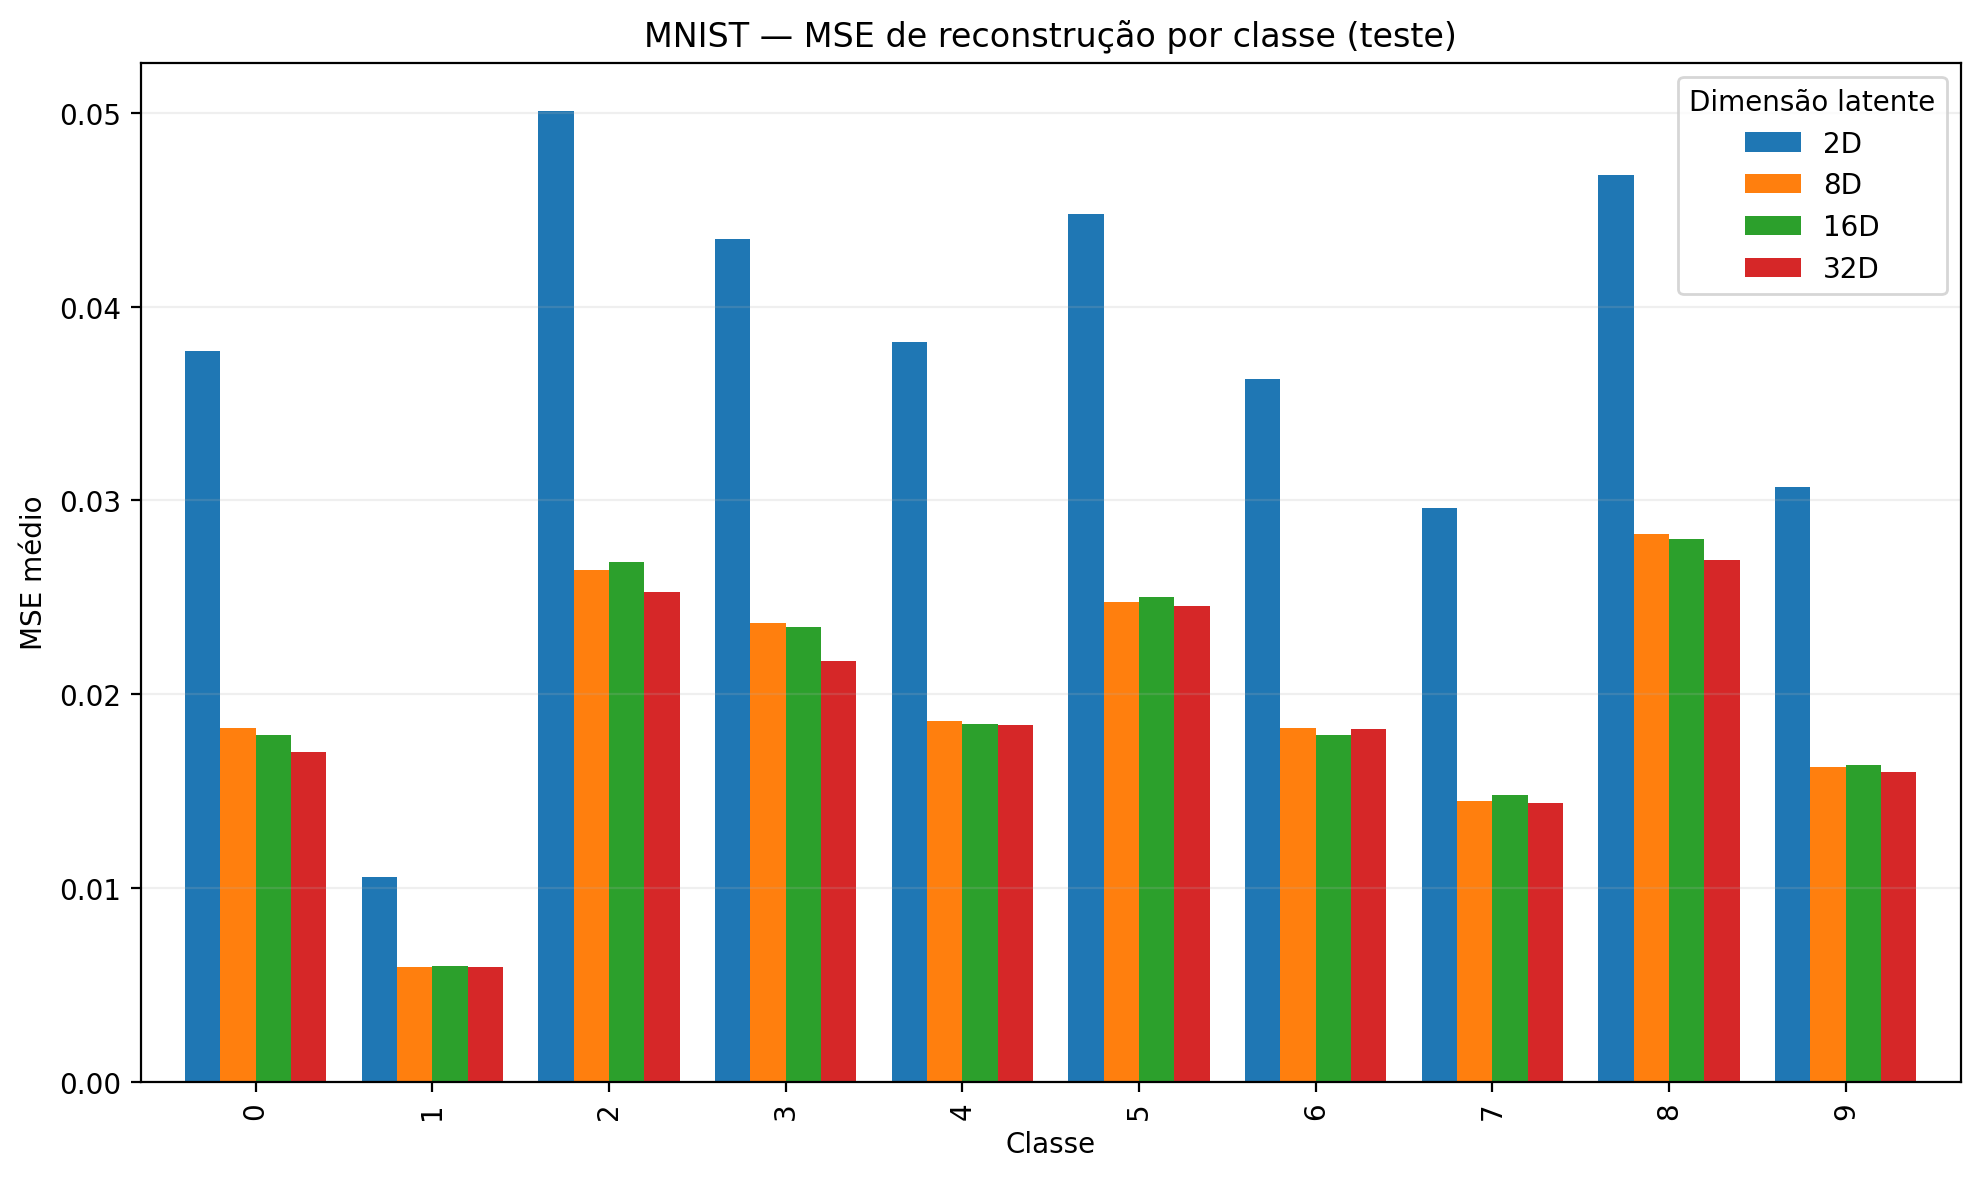

The file beside this chart, header and first rows:
conjunto, classe, latente, MSE
teste, 0, 2, 0.03771
teste, 1, 2, 0.01058
teste, 2, 2, 0.05009
teste, 3, 2, 0.0435
teste, 4, 2, 0.03816
teste, 5, 2, 0.04481
teste, 6, 2, 0.03625
teste, 7, 2, 0.02958
teste, 8, 2, 0.04677
teste, 9, 2, 0.03067
teste, 0, 8, 0.01824
teste, 1, 8, 0.005911
teste, 2, 8, 0.0264
teste, 3, 8, 0.02367
teste, 4, 8, 0.01861
teste, 5, 8, 0.02478
teste, 6, 8, 0.01823
teste, 7, 8, 0.01449
teste, 8, 8, 0.02825
teste, 9, 8, 0.01623
teste, 0, 16, 0.01791
teste, 1, 16, 0.005973
teste, 2, 16, 0.02682
teste, 3, 16, 0.02347
teste, 4, 16, 0.01846
teste, 5, 16, 0.02504
teste, 6, 16, 0.01792
teste, 7, 16, 0.0148
teste, 8, 16, 0.02799
teste, 9, 16, 0.01637
teste, 0, 32, 0.01704
teste, 1, 32, 0.005931
teste, 2, 32, 0.02525
teste, 3, 32, 0.0217
teste, 4, 32, 0.0184
teste, 5, 32, 0.02457
teste, 6, 32, 0.0182
teste, 7, 32, 0.01441
teste, 8, 32, 0.02691
teste, 9, 32, 0.01597
